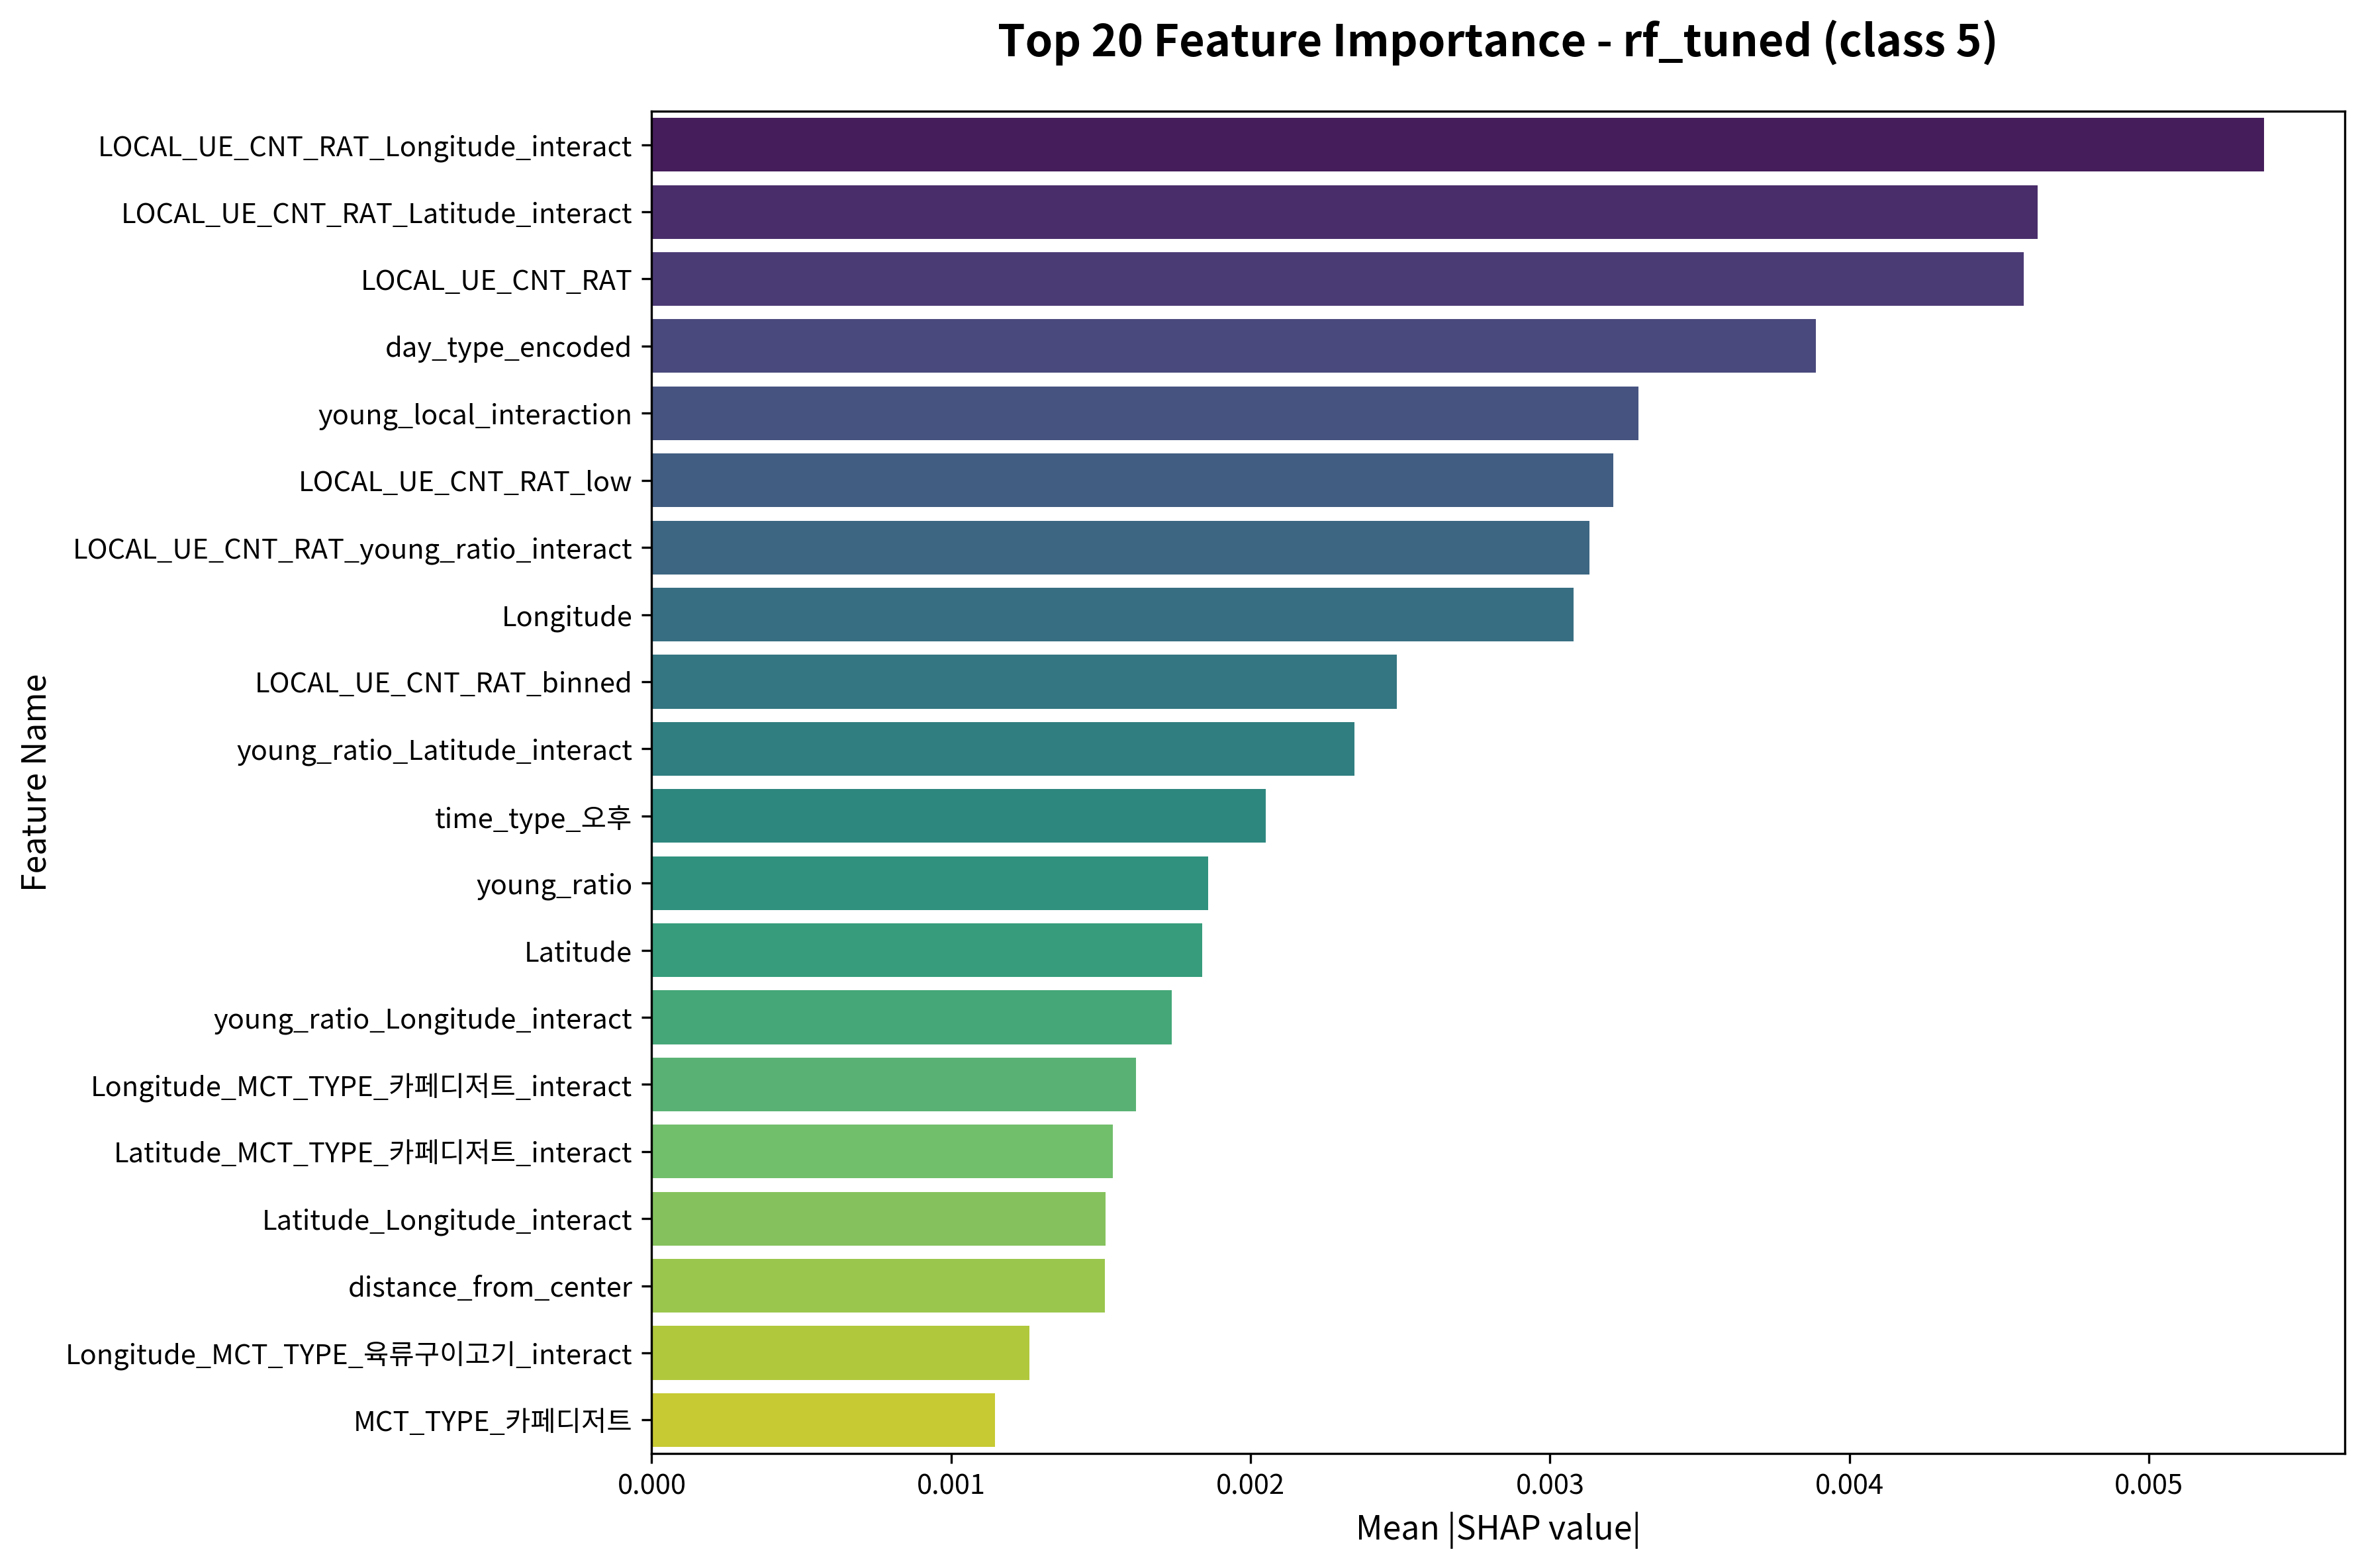

Values plotted in this chart, from the file beside it:
feature, importance
LOCAL_UE_CNT_RAT_Longitude_interact, 0.005385
LOCAL_UE_CNT_RAT_Latitude_interact, 0.004629
LOCAL_UE_CNT_RAT, 0.004582
day_type_encoded, 0.003888
young_local_interaction, 0.003295
LOCAL_UE_CNT_RAT_low, 0.003211
LOCAL_UE_CNT_RAT_young_ratio_interact, 0.003132
Longitude, 0.003077
LOCAL_UE_CNT_RAT_binned, 0.002488
young_ratio_Latitude_interact, 0.002346
time_type_오후, 0.002051
young_ratio, 0.001858
Latitude, 0.001839
young_ratio_Longitude_interact, 0.001737
Longitude_MCT_TYPE_카페디저트_interact, 0.001617
Latitude_MCT_TYPE_카페디저트_interact, 0.001541
Latitude_Longitude_interact, 0.001515
distance_from_center, 0.001514
Longitude_MCT_TYPE_육류구이고기_interact, 0.00126
MCT_TYPE_카페디저트, 0.001145
Latitude_MCT_TYPE_육류구이고기_interact, 0.001058
MCT_TYPE_육류구이고기, 0.000947
young_ratio_low, 0.0008766
time_type_야간, 0.0008149
time_gender_food_interact, 0.0007977
gender_specialization, 0.0007904
Latitude_MCT_TYPE_한식_interact, 0.0007179
young_ratio_binned, 0.0007178
time_type_주간, 0.0007054
young_ratio_mid, 0.0006905
LOCAL_UE_CNT_RAT_high, 0.0006168
lat_lng_ratio, 0.0006104
Longitude_MCT_TYPE_기타단품특수_interact, 0.0006006
young_to_local_ratio, 0.0005942
Latitude_MCT_TYPE_기타단품특수_interact, 0.0004818
MCT_TYPE_기타단품특수, 0.0003953
Longitude_MCT_TYPE_한식_interact, 0.0003916
time_type_오후_MCT_TYPE_육류구이고기_interact, 0.0003546
Latitude_MCT_TYPE_탕찌개_interact, 0.0003259
gender_target_male, 0.0003224
LOCAL_UE_CNT_RAT_mid, 0.0002921
Longitude_MCT_TYPE_양식_interact, 0.000277
Latitude_MCT_TYPE_양식_interact, 0.0002737
time_type_야간_MCT_TYPE_기타단품특수_interact, 0.0002666
Latitude_MCT_TYPE_해산물_interact, 0.0002658
Latitude_MCT_TYPE_중식_interact, 0.0002652
Longitude_MCT_TYPE_일식_interact, 0.0002571
time_type_주간_MCT_TYPE_카페디저트_interact, 0.0002407
time_type_오후_MCT_TYPE_한식_interact, 0.0002352
MCT_TYPE_중식, 0.0002315
time_type_주간_MCT_TYPE_기타단품특수_interact, 0.000221
time_type_오후_MCT_TYPE_해산물_interact, 0.0002057
MCT_TYPE_한식, 0.0002054
time_type_주간_MCT_TYPE_한식_interact, 0.0002003
Latitude_MCT_TYPE_일식_interact, 0.0001938
time_type_주간_MCT_TYPE_탕찌개_interact, 0.0001881
Longitude_MCT_TYPE_중식_interact, 0.0001584
Longitude_MCT_TYPE_탕찌개_interact, 0.0001557
time_type_오후_MCT_TYPE_기타단품특수_interact, 0.0001482
time_type_야간_MCT_TYPE_한식_interact, 0.0001473
... 118 more rows
